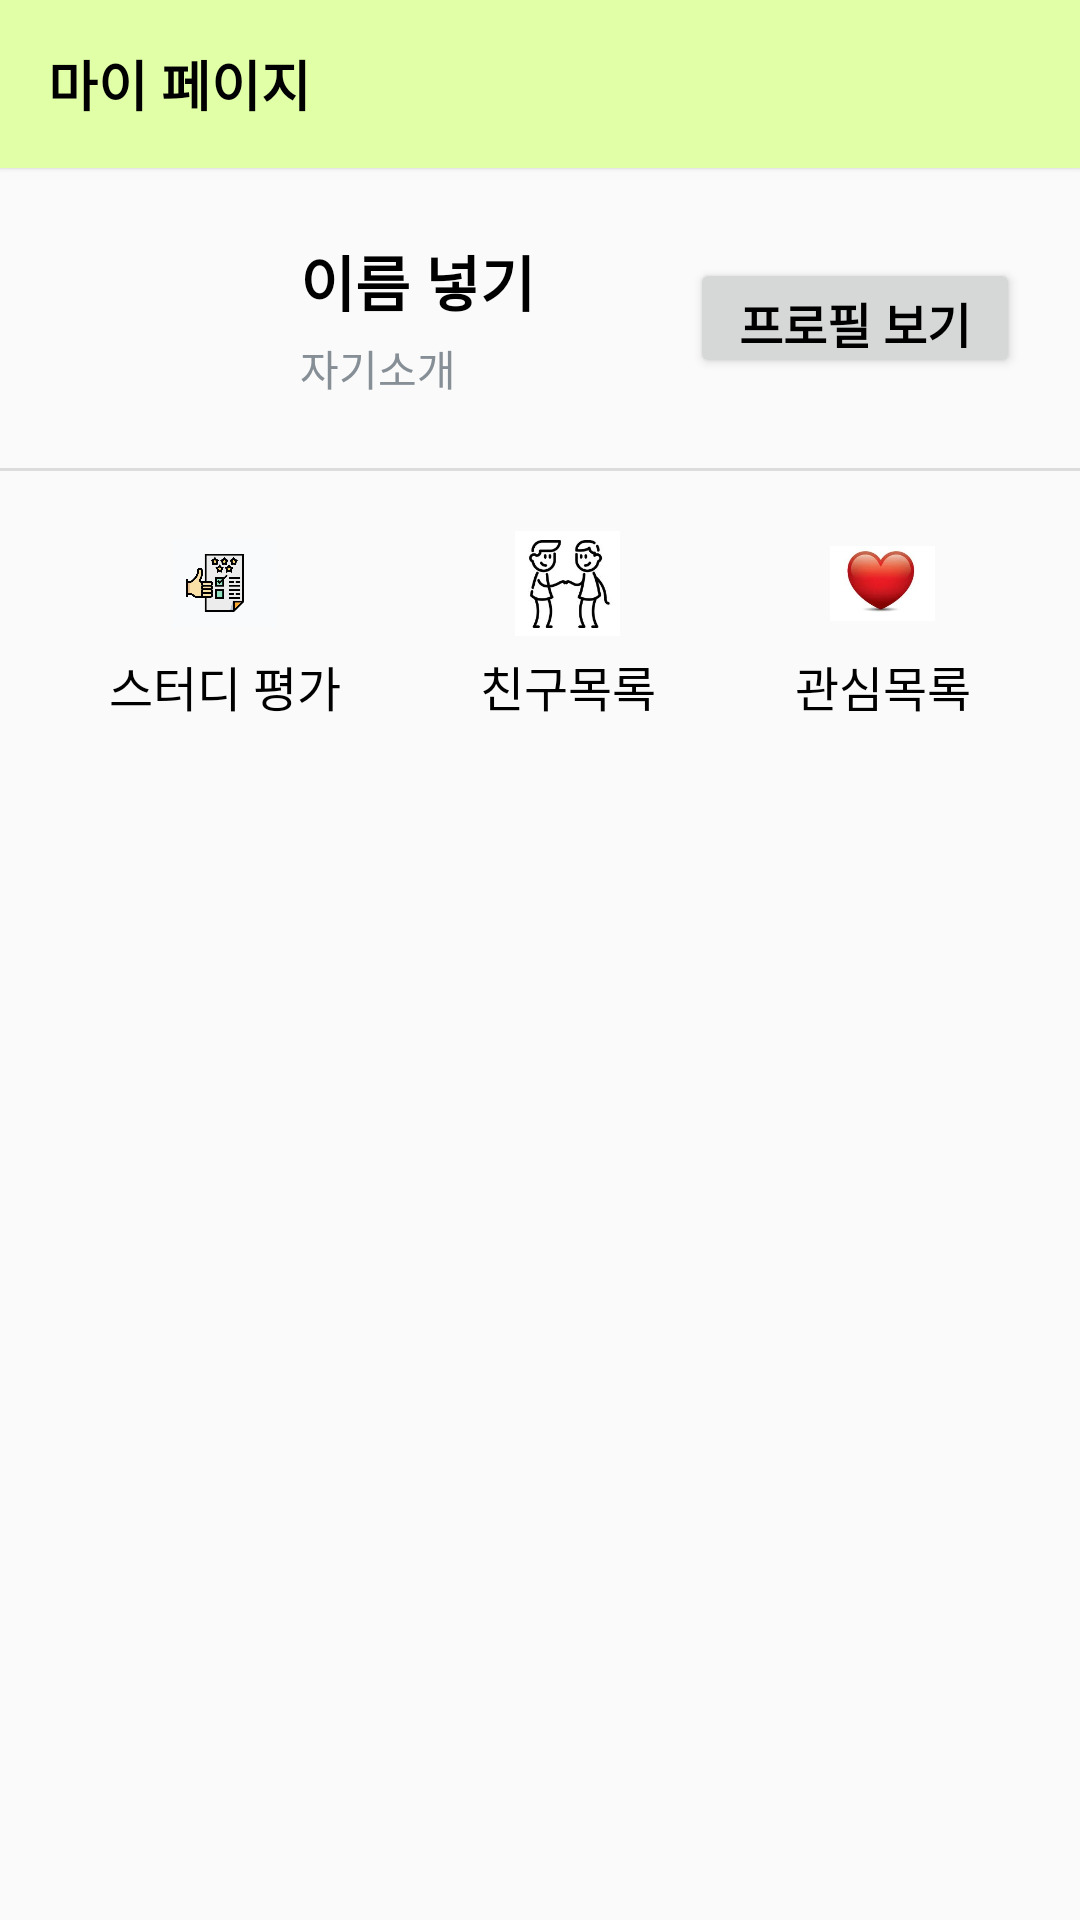

The Android layout XML behind this screen, and the referenced resources:
<!-- AndroidManifest.xml: application theme AppTheme -->
<!-- res/layout/mypage.xml -->
<?xml version="1.0" encoding="utf-8"?>
<androidx.constraintlayout.widget.ConstraintLayout
    xmlns:android="http://schemas.android.com/apk/res/android"
    xmlns:app="http://schemas.android.com/apk/res-auto"
    android:layout_width="match_parent"
    android:layout_height="match_parent">

    <androidx.appcompat.widget.Toolbar
        android:id="@+id/toolbar"
        android:layout_width="match_parent"
        android:layout_height="?attr/actionBarSize"
        android:background="@color/bg_greenery"
        android:elevation="1dp"
        app:title="@string/account"
        app:titleTextAppearance="@style/toolbarTitleStyle"

        app:layout_constraintTop_toTopOf="parent"
        app:layout_constraintLeft_toLeftOf="parent"
        app:layout_constraintRight_toRightOf="parent" />

    <FrameLayout
        android:id="@+id/user_container"
        android:layout_width="match_parent"
        android:layout_height="0dp"
        app:layout_constraintTop_toBottomOf="@id/toolbar"
        app:layout_constraintLeft_toLeftOf="parent"
        app:layout_constraintRight_toRightOf="parent">

        <androidx.constraintlayout.widget.ConstraintLayout
            xmlns:android="http://schemas.android.com/apk/res/android"
            xmlns:app="http://schemas.android.com/apk/res-auto"
            android:id="@+id/login_container"
            android:layout_width="match_parent"
            android:layout_height="wrap_content"
            android:padding="10dp"
            android:elevation="1dp"
            android:visibility="invisible"
            app:layout_constraintTop_toTopOf="parent"
            app:layout_constraintLeft_toLeftOf="parent"
            app:layout_constraintRight_toRightOf="parent">

            <ImageView
                android:id="@+id/iv_profile"
                android:src="@drawable/ic_launcher"
                android:layout_width="80dp"
                android:layout_height="80dp"
                app:layout_constraintTop_toTopOf="parent"
                app:layout_constraintBottom_toBottomOf="parent"
                app:layout_constraintLeft_toLeftOf="parent"/>

            <TextView
                android:id="@+id/tv_login"
                android:layout_width="wrap_content"
                android:layout_height="wrap_content"
                android:layout_marginBottom="2dp"
                android:text="@string/login"
                android:textSize="20dp"
                android:textColor="@color/greenery"
                android:textStyle="bold"
                app:layout_constraintTop_toTopOf="parent"
                app:layout_constraintBottom_toTopOf="@id/tv_location"
                app:layout_constraintLeft_toRightOf="@id/guideline3"
                app:layout_constraintVertical_chainStyle="packed"/>

            <TextView
                android:id="@+id/tv_location"
                android:layout_width="wrap_content"
                android:layout_height="wrap_content"
                android:layout_marginTop="2dp"
                android:textSize="14dp"
                android:textColor="@color/gray"
                app:layout_constraintTop_toBottomOf="@id/tv_login"
                app:layout_constraintBottom_toBottomOf="parent"
                app:layout_constraintLeft_toRightOf="@id/guideline3"
                app:layout_constraintVertical_chainStyle="packed"/>

            <androidx.constraintlayout.widget.Guideline
                android:id="@+id/guideline3"
                android:layout_width="match_parent"
                android:layout_height="0dp"
                android:orientation="vertical"
                app:layout_constraintGuide_begin="90dp" />

            <androidx.appcompat.widget.AppCompatButton
                android:id="@+id/btn_view_profile"
                android:layout_width="110dp"
                android:layout_height="40dp"
                android:layout_marginRight="10dp"
                android:text="@string/view_profile"
                android:textSize="16dp"
                android:textColor="@color/black"
                android:textStyle="bold"
                android:clickable="false"
                app:layout_constraintTop_toTopOf="parent"
                app:layout_constraintBottom_toBottomOf="parent"
                app:layout_constraintRight_toRightOf="parent"/>

        </androidx.constraintlayout.widget.ConstraintLayout>

        <androidx.constraintlayout.widget.ConstraintLayout
            xmlns:android="http://schemas.android.com/apk/res/android"
            xmlns:app="http://schemas.android.com/apk/res-auto"
            android:visibility="visible"
            android:id="@+id/profile_container"
            android:layout_width="match_parent"
            android:layout_height="wrap_content"
            android:padding="10dp"
            android:elevation="1dp"
            app:layout_constraintTop_toTopOf="parent"
            app:layout_constraintLeft_toLeftOf="parent"
            app:layout_constraintRight_toRightOf="parent">

            <ImageView
                android:id="@+id/iv_profile2"
                android:layout_width="80dp"
                android:layout_height="80dp"
                android:src="@drawable/ko"
                app:layout_constraintTop_toTopOf="parent"
                app:layout_constraintBottom_toBottomOf="parent"
                app:layout_constraintLeft_toLeftOf="parent"/>

            <TextView
                android:id="@+id/tv_nick"
                android:layout_width="wrap_content"
                android:layout_height="wrap_content"
                android:layout_marginBottom="2dp"
                android:text="이름 넣기"
                android:textSize="20dp"
                android:textColor="@color/black"
                android:textStyle="bold"
                app:layout_constraintTop_toTopOf="parent"
                app:layout_constraintBottom_toTopOf="@id/tv_location2"
                app:layout_constraintLeft_toRightOf="@id/guideline32"
                app:layout_constraintVertical_chainStyle="packed"/>

            <TextView
                android:id="@+id/tv_location2"
                android:layout_width="wrap_content"
                android:layout_height="wrap_content"
                android:layout_marginTop="2dp"
                android:text="자기소개"
                android:textSize="14dp"
                android:textColor="@color/gray"
                app:layout_constraintTop_toBottomOf="@id/tv_nick"
                app:layout_constraintBottom_toBottomOf="parent"
                app:layout_constraintLeft_toRightOf="@id/guideline32"
                app:layout_constraintVertical_chainStyle="packed"/>

            <androidx.constraintlayout.widget.Guideline
                android:id="@+id/guideline32"
                android:layout_width="match_parent"
                android:layout_height="0dp"
                android:orientation="vertical"
                app:layout_constraintGuide_begin="90dp" />

            <androidx.appcompat.widget.AppCompatButton
                android:id="@+id/btn_view_profile2"
                android:layout_width="110dp"
                android:layout_height="40dp"
                android:layout_marginRight="10dp"
                android:text="@string/view_profile"
                android:textSize="16dp"
                android:textColor="@color/black"
                android:textStyle="bold"
                android:clickable="false"
                app:layout_constraintTop_toTopOf="parent"
                app:layout_constraintBottom_toBottomOf="parent"
                app:layout_constraintRight_toRightOf="parent"/>

        </androidx.constraintlayout.widget.ConstraintLayout>
    </FrameLayout>

    <View
        android:id="@+id/divider1"
        style="@style/Divider.Horizontal"
        app:layout_constraintTop_toBottomOf="@id/user_container"
        app:layout_constraintLeft_toLeftOf="parent"
        app:layout_constraintRight_toRightOf="parent" />

    <androidx.constraintlayout.widget.ConstraintLayout
        android:layout_width="match_parent"
        android:layout_height="wrap_content"
        android:layout_marginTop="10dp"
        app:layout_constraintLeft_toLeftOf="parent"
        app:layout_constraintRight_toRightOf="parent"
        app:layout_constraintTop_toBottomOf="@id/divider1">

        <LinearLayout
            android:id="@+id/ll_sale"
            android:layout_width="wrap_content"
            android:layout_height="wrap_content"
            android:padding="10dp"
            android:orientation="vertical"
            app:layout_constraintTop_toTopOf="parent"
            app:layout_constraintLeft_toLeftOf="parent"
            app:layout_constraintRight_toLeftOf="@id/ll_buy">

            <ImageView
                android:id="@+id/iv_rateStudy"
                android:layout_width="35dp"
                android:layout_height="35dp"
                android:layout_gravity="center_horizontal"
                android:layout_marginBottom="5dp"
                android:src="@drawable/rate"
                />

            <TextView
                android:id="@+id/tv_rateStudy"
                android:layout_width="wrap_content"
                android:layout_height="wrap_content"
                android:layout_gravity="center_horizontal"
                android:text="스터디 평가"
                android:textColor="@color/black"
                android:textSize="16dp"/>

        </LinearLayout>

        <LinearLayout
            android:id="@+id/ll_buy"
            android:layout_width="wrap_content"
            android:layout_height="wrap_content"
            android:padding="10dp"
            android:orientation="vertical"
            app:layout_constraintTop_toTopOf="parent"
            app:layout_constraintLeft_toRightOf="@id/ll_sale"
            app:layout_constraintRight_toLeftOf="@id/ll_favorite">

            <ImageView
                android:id="@+id/iv_friends"
                android:layout_width="35dp"
                android:layout_height="35dp"
                android:layout_gravity="center_horizontal"
                android:layout_marginBottom="5dp"
                android:src="@drawable/friend"
                />

            <TextView
                android:id="@+id/tv_friends"
                android:layout_width="wrap_content"
                android:layout_height="wrap_content"
                android:layout_gravity="center_horizontal"
                android:text="친구목록"
                android:textColor="@color/black"
                android:textSize="16dp"/>

        </LinearLayout>

        <LinearLayout
            android:id="@+id/ll_favorite"
            android:layout_width="wrap_content"
            android:layout_height="wrap_content"
            android:padding="10dp"
            android:orientation="vertical"
            app:layout_constraintTop_toTopOf="parent"
            app:layout_constraintLeft_toRightOf="@id/ll_buy"
            app:layout_constraintRight_toRightOf="parent">

            <ImageView
                android:id="@+id/iv_favorite"
                android:layout_width="35dp"
                android:layout_height="35dp"
                android:layout_gravity="center_horizontal"
                android:layout_marginBottom="5dp"
                android:src="@drawable/heart"
                />

            <TextView
                android:id="@+id/tv_favorite"
                android:layout_width="wrap_content"
                android:layout_height="wrap_content"
                android:layout_gravity="center_horizontal"
                android:text="@string/favorite_list"
                android:textColor="@color/black"
                android:textSize="16dp"/>

        </LinearLayout>

    </androidx.constraintlayout.widget.ConstraintLayout>

</androidx.constraintlayout.widget.ConstraintLayout>
<!-- resources referenced by this layout -->
<resources>
  <color name="bg_greenery">#E0FFA6</color>
  <color name="black">#FF000000</color>
  <color name="gray">#868E96</color>
  <color name="greenery">#90B54C</color>
  <!-- drawable friend: jpg bitmap (drawable, 14675 bytes) -->
  <!-- drawable heart: jpg bitmap (drawable, 11736 bytes) -->
  <!-- drawable rate: jpg bitmap (drawable, 29279 bytes) -->
  <string name="account">마이 페이지</string>
  <string name="favorite_list">관심목록</string>
  <string name="login">로그인하기</string>
  <string name="view_profile">프로필 보기</string>
  <style name="Divider.Horizontal" parent="Divider">
          <item name="android:layout_width">match_parent</item>
          <item name="android:layout_height">1dp</item>
      </style>
  <style name="toolbarTitleStyle">
          <item name="android:textColor">@color/black</item>
          <item name="android:textSize">18dp</item>
          <item name="android:textStyle">bold</item>
      </style>
  <style name="AppTheme" parent="Theme.AppCompat.Light.DarkActionBar">
          
          <item name="colorPrimary">@color/colorPrimary</item>
          <item name="colorPrimaryDark">@color/colorPrimaryDark</item>
          <item name="windowActionBar">false</item>
          <item name="windowNoTitle">true</item>
      </style>
  <style name="Divider">
          <item name="android:background">?android:attr/listDivider</item>
      </style>
  <color name="colorPrimary">#008577</color>
  <color name="colorPrimaryDark">#00574B</color>
</resources>
